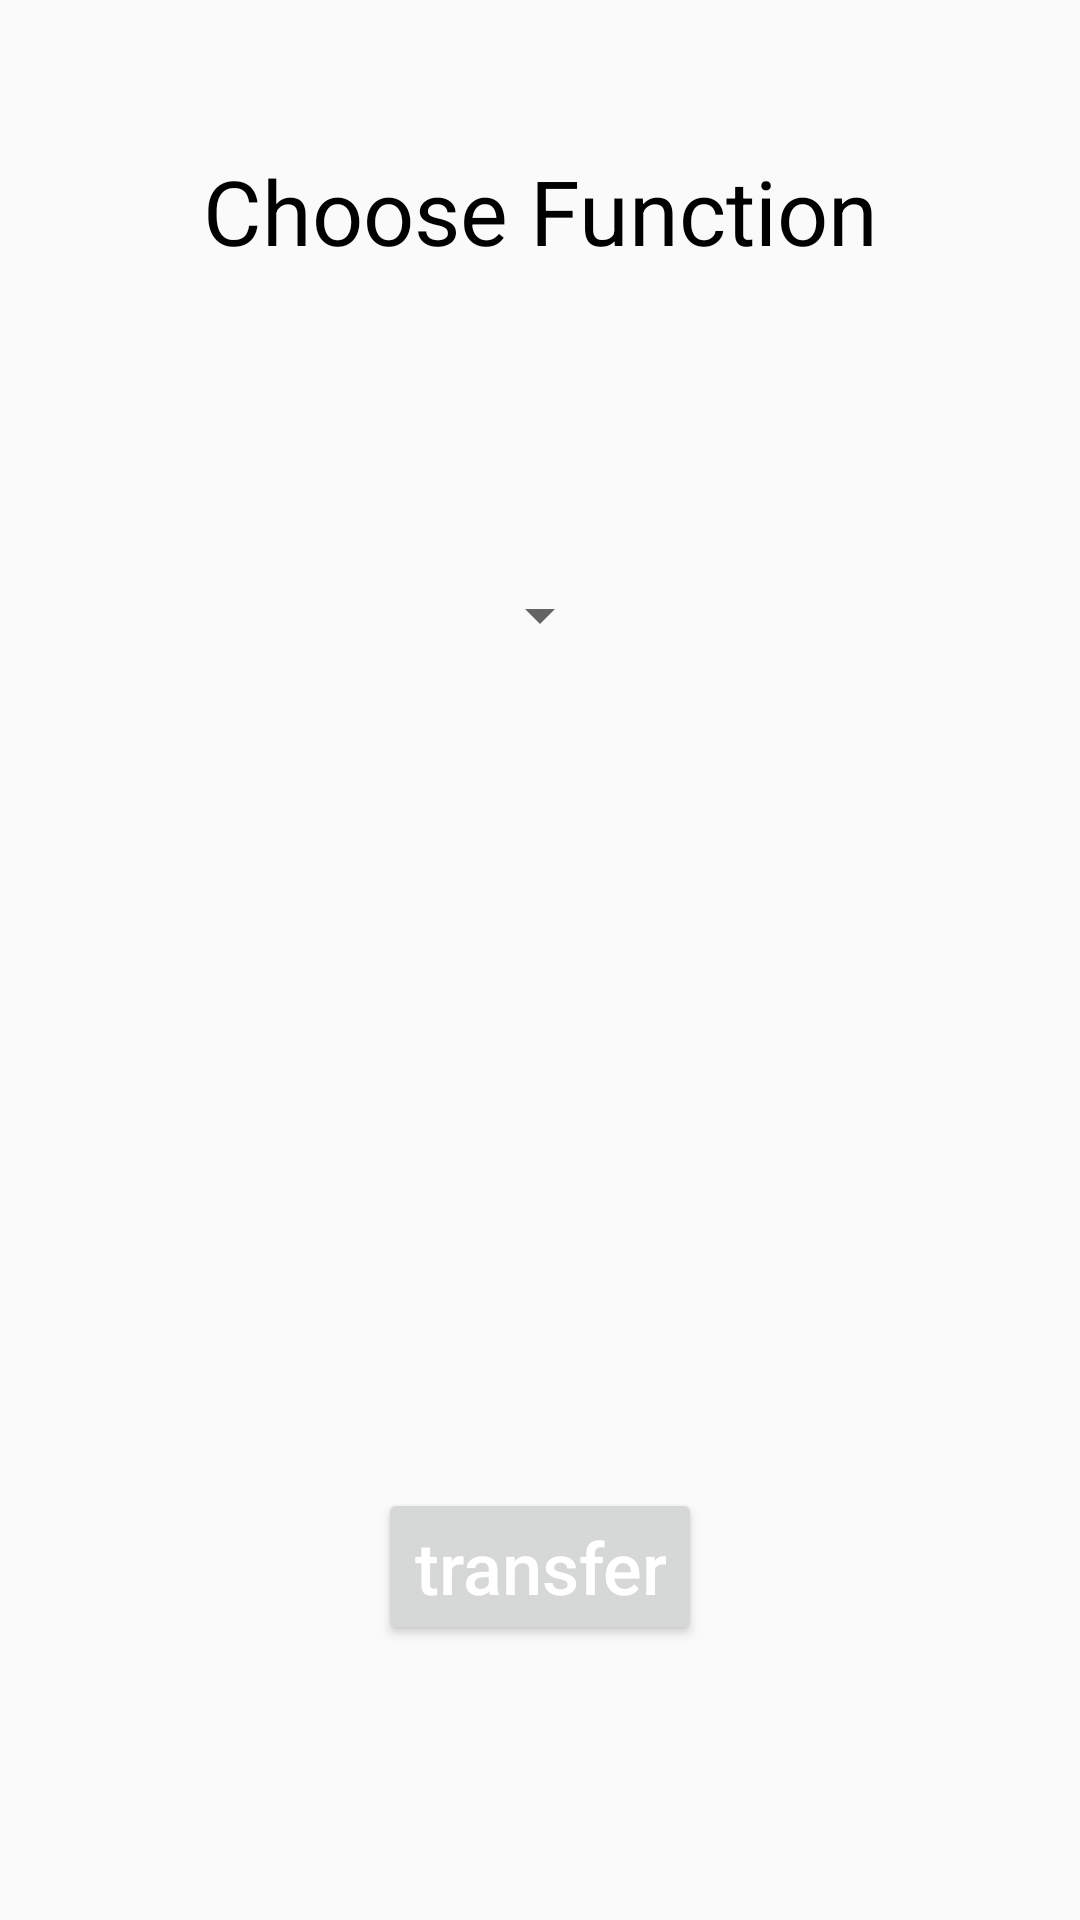

Here is an Android app screen rendered from its layout file. Give the layout XML and the strings, colors and styles it references.
<!-- AndroidManifest.xml: application theme AppTheme -->
<!-- res/layout/activity_home.xml -->
<?xml version="1.0" encoding="utf-8"?>
<LinearLayout xmlns:android="http://schemas.android.com/apk/res/android"
    xmlns:app="http://schemas.android.com/apk/res-auto"
    xmlns:tools="http://schemas.android.com/tools"
    android:layout_width="match_parent"
    android:layout_height="match_parent"
    android:orientation="vertical"
    tools:context=".Activities.homePageForCanmera">
    <TextView
        android:id="@+id/textView"
        android:layout_width="match_parent"
        android:layout_height="40dp"
        android:text="@string/choose_function"
        android:layout_marginTop="50dp"
        android:gravity="center_horizontal"
        android:textSize="30sp"
        android:textColor="#000000"
        android:textAppearance="@style/TextAppearance.AppCompat.Body1" />
    <Spinner
        android:id="@+id/function"
        android:layout_width="wrap_content"
        android:layout_height="30dp"
        android:layout_marginTop="100dp"
        android:layout_marginBottom="276dp"
        android:gravity="center"
        android:layout_gravity="center_horizontal"
        android:text="@string/type"
        android:textColor="#FFFFFF"
        android:textSize="24sp"
        android:visibility="visible" />
    <Button
        android:id="@+id/transfer"
        android:layout_width="wrap_content"
        android:layout_height="wrap_content"
        android:layout_gravity="center_horizontal"
        android:gravity="center"
        android:text="@string/transfer"
        android:textColor="#FFFFFF"
        android:textSize="24sp" />





</LinearLayout>
<!-- resources referenced by this layout -->
<resources>
  <string name="choose_function">Choose Function</string>
  <string name="transfer" translatable="false">transfer</string>
  <string name="type">type</string>
  <style name="AppTheme" parent="Theme.AppCompat.Light.DarkActionBar">
          
          <item name="colorPrimary">@color/colorPrimary</item>
          <item name="colorPrimaryDark">@color/colorPrimaryDark</item>
          <item name="colorAccent">@color/colorAccent</item>
          <item name="android:src">@null</item>
          <item name="android:itemTextAppearance">@style/MyActionBar.MenuTextStyle</item>
          
          <item name="android:itemBackground">@color/colorBlackLite</item>
          <item name="android:textAllCaps">false</item>
      </style>
  <color name="colorPrimary">#69BB51</color>
  <color name="colorPrimaryDark">#69BB51</color>
  <color name="colorAccent">#69BB51</color>
  <style name="MyActionBar.MenuTextStyle" parent="@style/TextAppearance.AppCompat.Widget.ActionBar.Title">
          <item name="android:textColor">@color/colorWhite</item>
      </style>
  <color name="colorBlackLite">#303030</color>
  <color name="colorWhite">#FFF</color>
</resources>
